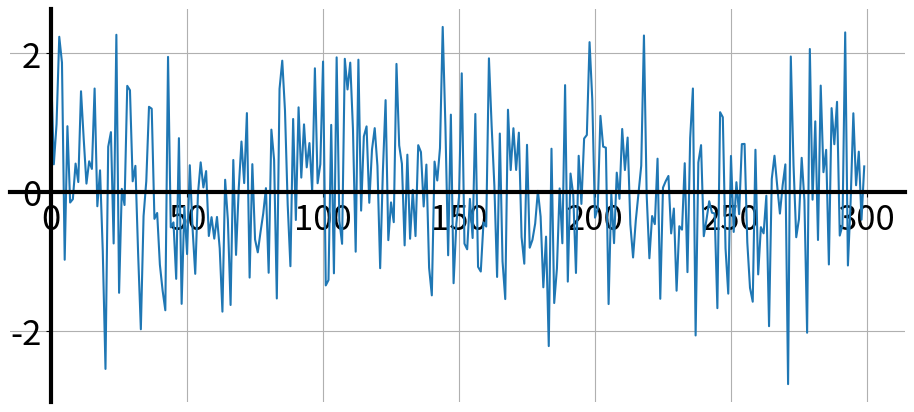
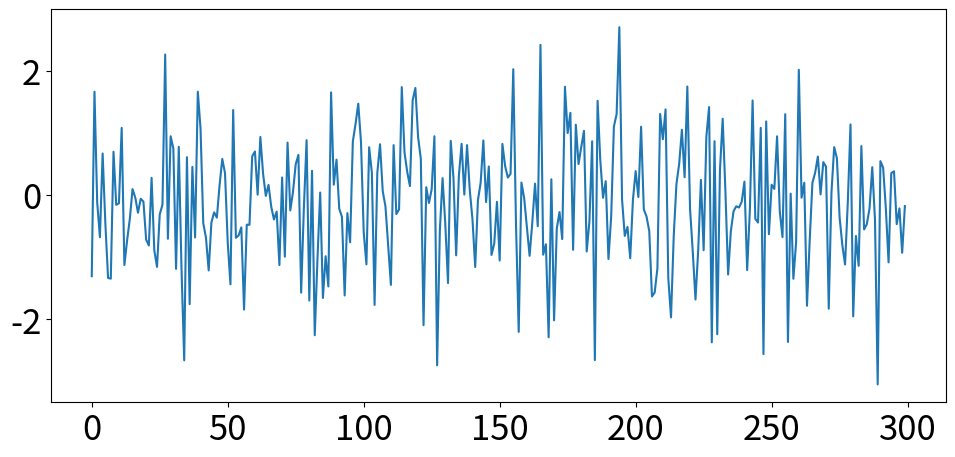
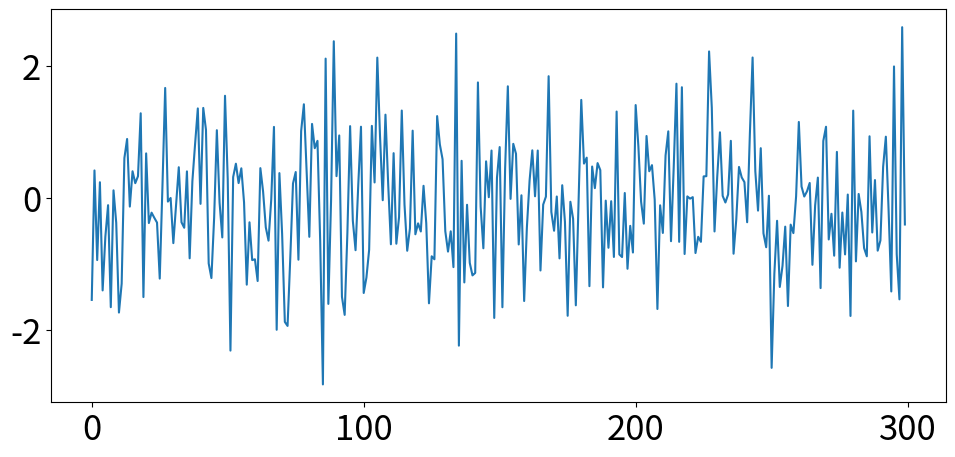
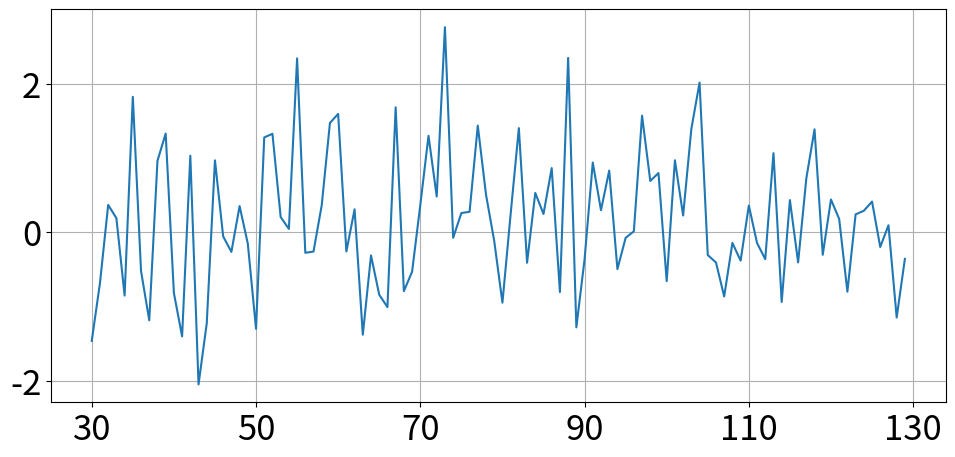
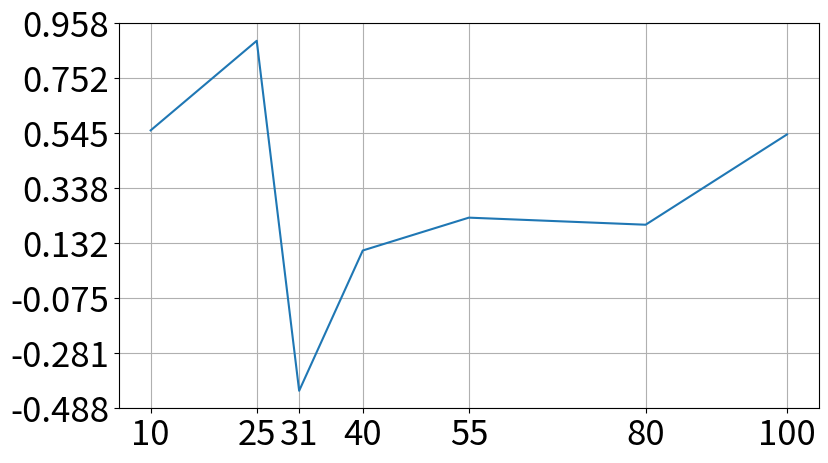
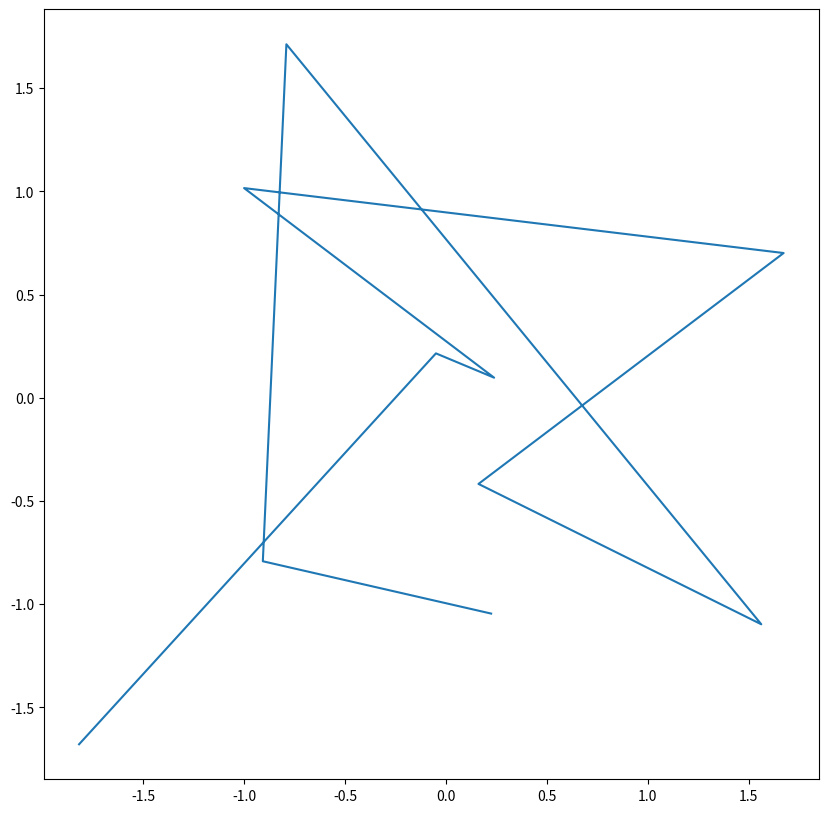
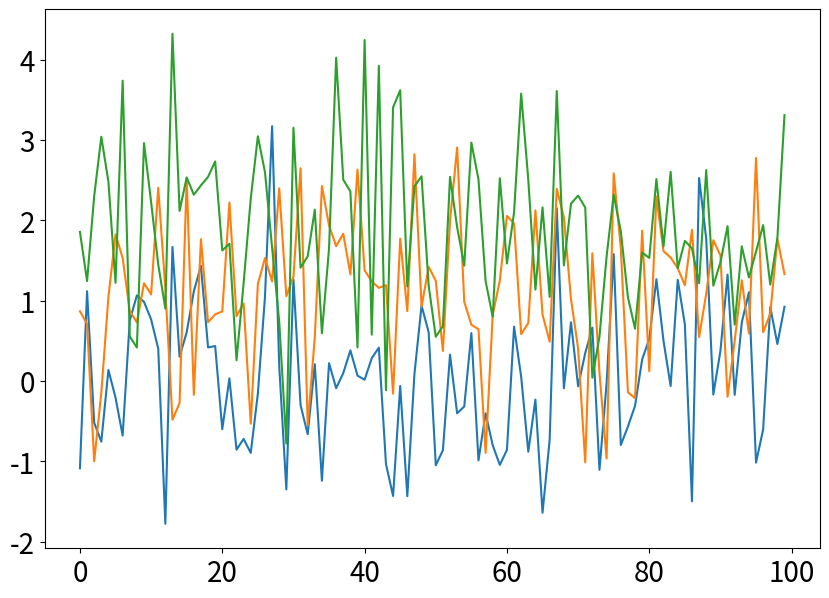
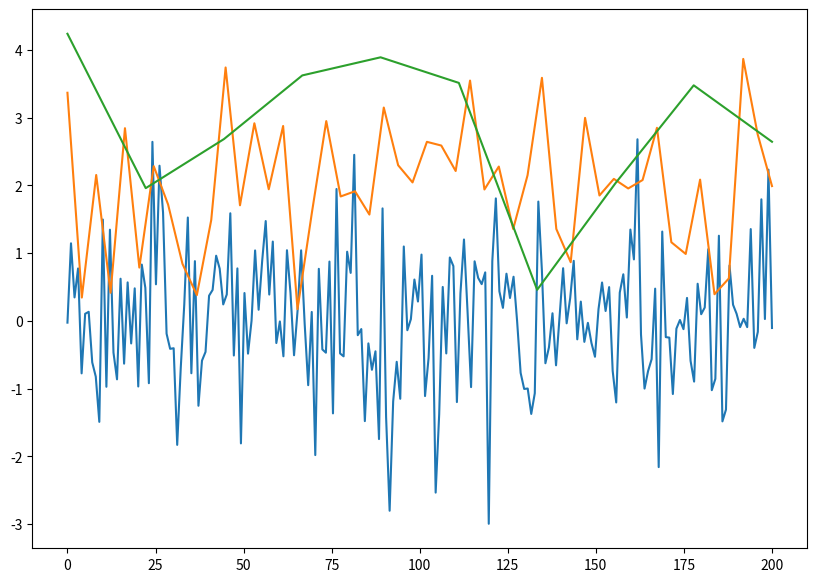
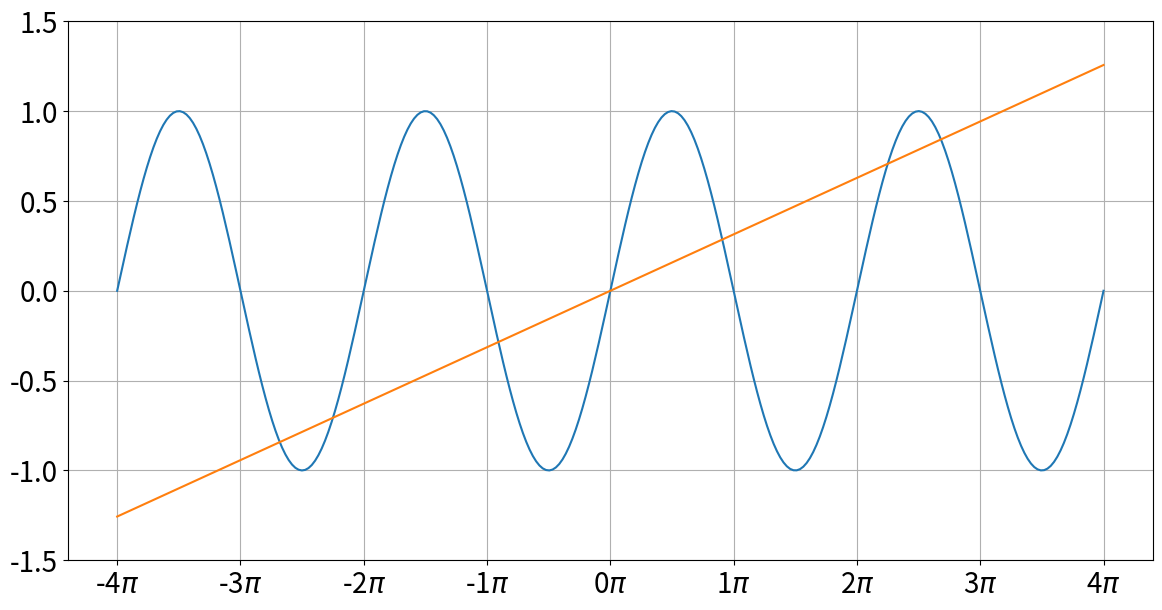
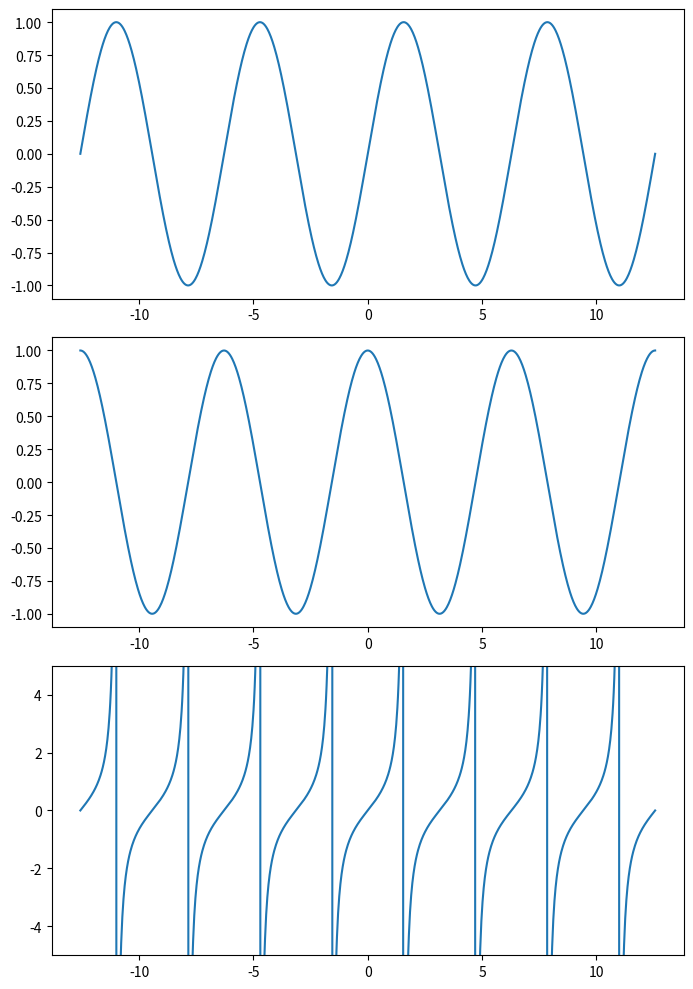
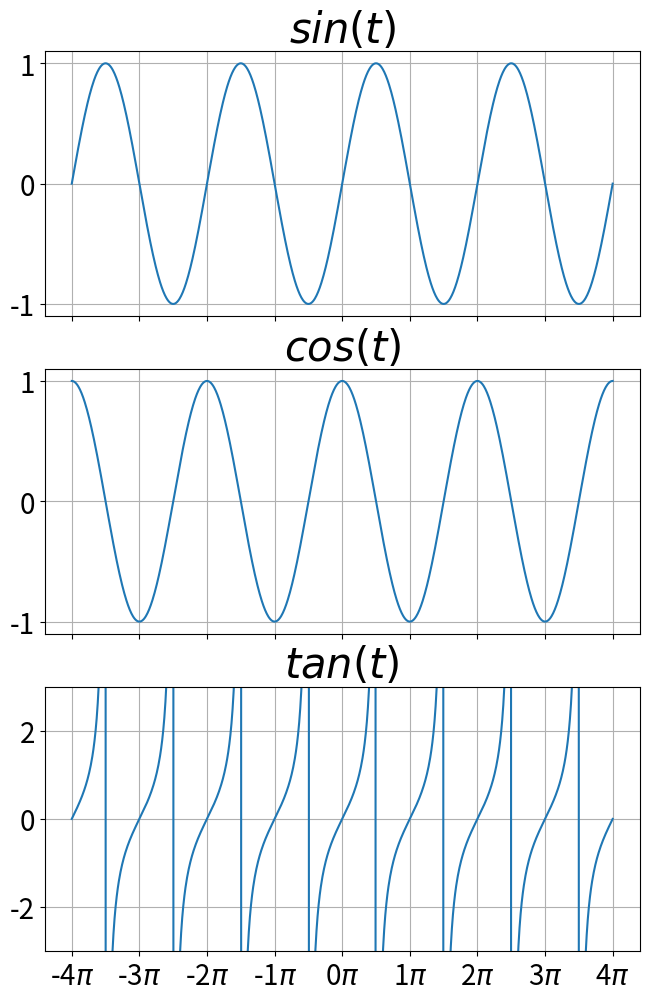
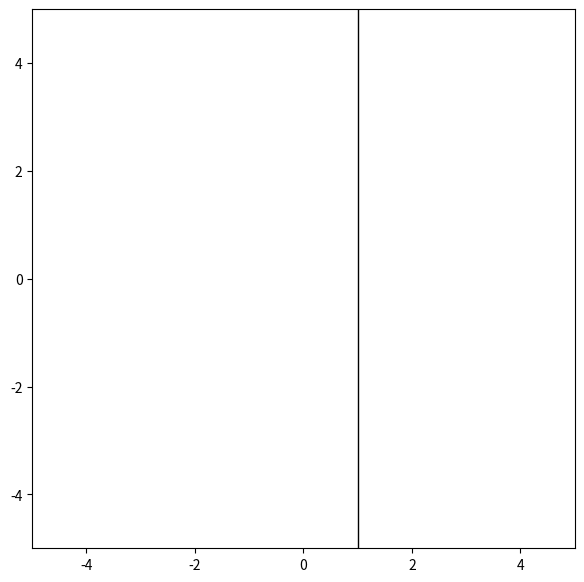
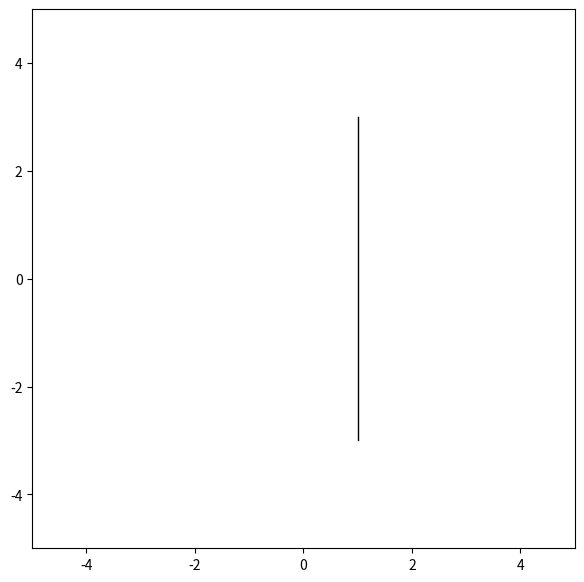
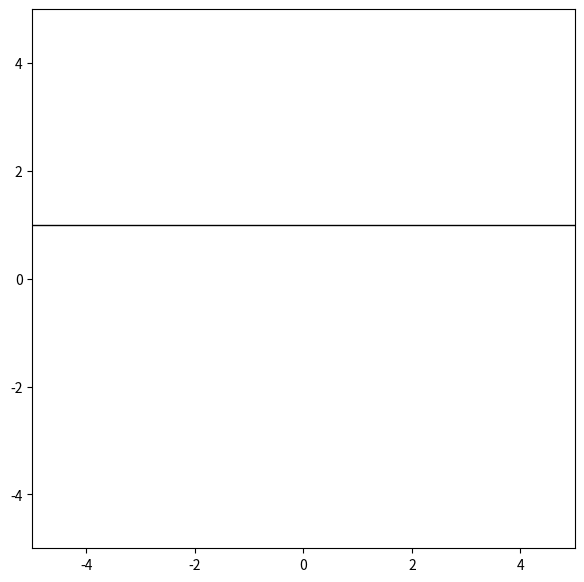
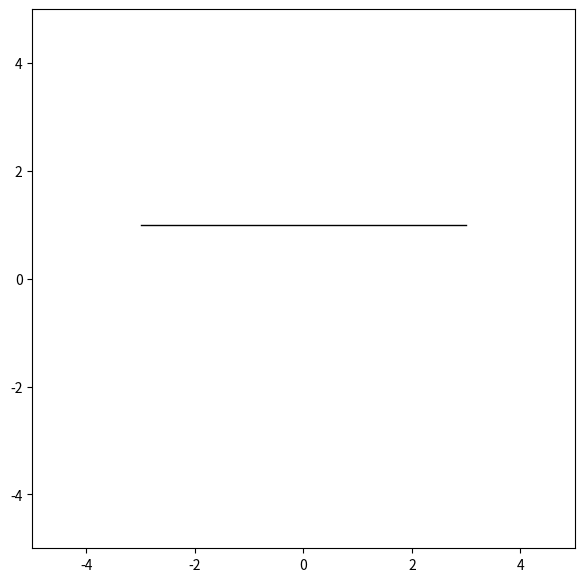

These figures' Python source, in order:
# ax.plot(y)

import matplotlib.pyplot as plt 
import numpy as np 

np.random.seed(0)

y_data = np.random.normal(loc=0, scale=1, size=(300,) ) # loc : center, scale : Std, size : N

fig, ax = plt.subplots(figsize=(10, 5))
ax.plot(y_data)

fig.tight_layout(pad=3)
ax.tick_params(labelsize=25)

ax.grid(True)

# ax.spines
# spines는 Dict 형태로 구성되어있다. Keys는 left, right, bottom, top 등의 위치를 나타낸다. 
# value에는 우리가 조작할 수 있는 객체들이 들어가 있다. 
# 축을 조작해서 우리가 원하는 위치로 옮길 수 있다. 
for spine_loc, spine in ax.spines.items():
    spine.set_linewidth(3)
    
    if spine_loc in ['right', 'top']:
        spine.set_visible(False) # 축을 제거
    
    if spine_loc in ['bottom', 'left']:
        spine.set_position(('data', 0)) # 'data'가 0인 지점에 position 시킨다.
plt.show()

############################################################################################
# ax.set_xticks
y_data = np.random.normal(loc=0, scale=1, size=(300,))

fig, ax = plt.subplots(figsize=(10, 5))
ax.plot(y_data)

fig.tight_layout(pad=3)
ax.tick_params(labelsize=25)

x_ticks=np.arange(301, step=50)
ax.set_xticks(x_ticks)
plt.show()


y_data = np.random.normal(loc=0, scale=1, size=(300,))

fig, ax = plt.subplots(figsize=(10, 5))
ax.plot(y_data)

fig.tight_layout(pad=3)
ax.tick_params(labelsize=25)

x_ticks = np.arange(301, step=100)
ax.set_xticks(x_ticks)
plt.show()

############################################################################################

n_data = 100
s_idx = 30
x_data = np.arange(s_idx, s_idx + n_data)
y_data = np.random.normal(0, 1, (n_data, ))

fig, ax = plt.subplots(figsize=(10, 5))
ax.plot(x_data, y_data)

fig.tight_layout(pad=3)
x_ticks = np.arange(s_idx, s_idx + n_data + 1, 20)
ax.set_xticks(x_ticks)

ax.tick_params(labelsize=25)
ax.grid()

plt.show()

############################################################################################
# ax.plot(x, y)

x_data = np.array([10, 25, 31, 40, 55, 80, 100])
y_data = np.random.normal(0, 1, (7, ))

fig, ax = plt.subplots(figsize=(10, 5))
ax.plot(x_data, y_data)

fig.subplots_adjust(left=0.2)
ax.tick_params(labelsize=25)

ax.set_xticks(x_data)
ylim = ax.get_ylim()
yticks = np.linspace(ylim[0], ylim[1], 8)
ax.set_yticks(yticks)

ax.grid()
plt.show()

############################################################################################
x_data = np.random.normal(0, 1, (10, ))
y_data = np.random.normal(0, 1, (10, ))

fig, ax = plt.subplots(figsize=(10, 10))
ax.plot(x_data, y_data)
plt.show()

############################################################################################

random_noise1 = np.random.normal(0, 1, (100, ))
random_noise2 = np.random.normal(1, 1, (100, ))
random_noise3 = np.random.normal(2, 1, (100, ))

fig, ax = plt.subplots(figsize=(10, 7))

ax.plot(random_noise1)
ax.plot(random_noise2)
ax.plot(random_noise3)

ax.tick_params(labelsize=20)
plt.show()

############################################################################################
n_data1, n_data2, n_data3 = 200, 50, 10

x_data1 = np.linspace(0, 200, n_data1)
x_data2 = np.linspace(0, 200, n_data2)
x_data3 = np.linspace(0, 200, n_data3)

random_noise1 = np.random.normal(0, 1, (n_data1, ))
random_noise2 = np.random.normal(2, 1, (n_data2, ))
random_noise3 = np.random.normal(3, 1, (n_data3, ))

fig, ax = plt.subplots(figsize=(10, 7))
ax.plot(x_data1, random_noise1)
ax.plot(x_data2, random_noise2)
ax.plot(x_data3, random_noise3)
plt.show()

############################################################################################

PI = np.pi 
t = np.linspace(-4*PI, 4*PI, 300)
sin = np.sin(t)
linear = 0.1*t

fig, ax = plt.subplots(figsize=(14, 7))
ax.plot(t, sin)
ax.plot(t, linear)

ax.set_ylim([-1.5, 1.5])

x_ticks = np.arange(-4*PI, 4*PI+0.1, PI) # letex 가능.
x_ticklabels = [str(i) + r'$\pi$' for i in range(-4, 5)] 
ax.set_xticks(x_ticks)
ax.set_xticklabels(x_ticklabels)

ax.tick_params(labelsize=20)
ax.grid()

plt.show()

############################################################################################

PI = np.pi 
t = np.linspace(-4*PI, 4*PI, 1000)
sin = np.sin(t)
cos = np.cos(t)
tan = np.tan(t)

fig, axes = plt.subplots(3, 1, figsize=(7, 10))

axes[0].plot(t, sin)
axes[1].plot(t, cos)
axes[2].plot(t, tan)
fig.tight_layout()

axes[2].set_ylim([-5, 5]) # limit을 안해주면 값이 너무 커진다.
plt.show()


############################################################################################

PI = np.pi 
t = np.linspace(-4*PI, 4*PI, 1000).reshape(1, -1)
sin = np.sin(t)
cos = np.cos(t)
tan = np.tan(t)
data = np.vstack((sin, cos, tan))

title_list = [r'$sin(t)$', r'$cos(t)$', r'$tan(t)$']
x_ticks = np.arange(-4*PI, 4*PI+PI, PI)
x_ticklabels = [str(i) + r'$\pi$' for i in range(-4, 5)]

fig, axes = plt.subplots(3, 1, figsize=(7, 10), sharex = True)

for ax_idx, ax in enumerate(axes.flat):
    ax.plot(t.flatten(), data[ax_idx])
    ax.set_title(title_list[ax_idx], fontsize=30)
    ax.tick_params(labelsize=20)
    ax.grid()
    
    if ax_idx ==2:
        ax.set_ylim([-3, 3])
        
fig.subplots_adjust(left=0.1, right=0.95, bottom=0.05, top=0.95)

axes[-1].set_xticks(x_ticks)
axes[-1].set_xticklabels(x_ticklabels)
plt.show()

############################################################################################
# ax.axvline and ax.axhline 

fig, ax = plt.subplots(figsize=(7, 7))

ax.set_xlim([-5, 5])
ax.set_ylim([-5, 5])

ax.axvline(x=1, color='black', linewidth=1)
plt.show()



fig, ax = plt.subplots(figsize=(7, 7))
ax.set_xlim([-5, 5])
ax.set_ylim([-5, 5])

ax.axvline(x=1, ymax=0.8, ymin=0.2, color='black', linewidth=1)
plt.show()

############################################################################################
# ax.axvline and ax.axhline 

fig, ax = plt.subplots(figsize=(7, 7))

ax.set_ylim([-5, 5])
ax.set_xlim([-5, 5])

ax.axhline(y=1, color='black', linewidth=1)
plt.show()


fig, ax = plt.subplots(figsize=(7, 7))

ax.set_ylim([-5, 5])
ax.set_xlim([-5, 5])

ax.axhline(y=1, color='black', linewidth=1, xmax=0.8, xmin=0.2)
plt.show()